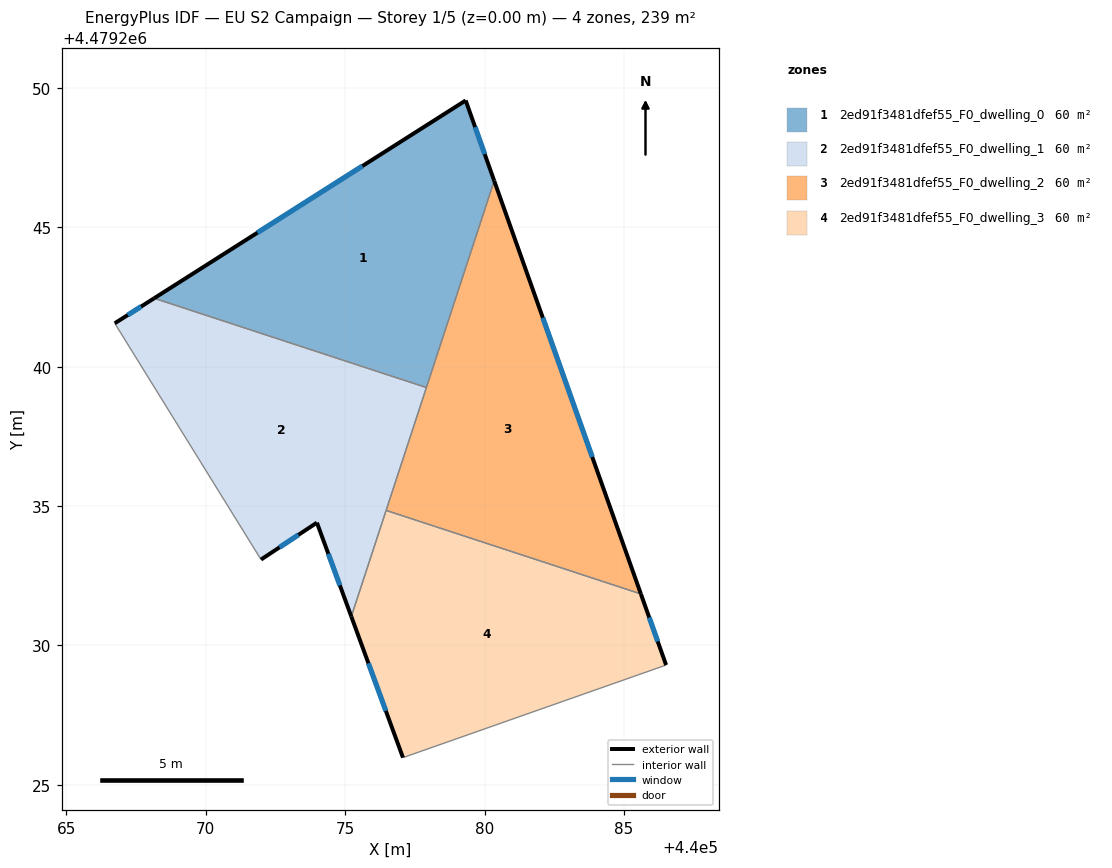
=== STOREY PLAN SPEC (per zone: floor XY polygon, exterior-wall plan segments, windows/doors) ===
zone 1: 2ed91f3481dfef55_F0_dwelling_0  (59.8 m²)
  floor: (440077.91, 4479239.25) (440080.34, 4479246.67) (440079.32, 4479249.55) (440068.15, 4479242.45)
  exterior wall: (440068.15, 4479242.45) – (440079.32, 4479249.55)  [13.2 m]
    window: (440071.85, 4479244.80) – (440075.62, 4479247.20)  [4.5 m²]
  exterior wall: (440079.32, 4479249.55) – (440080.34, 4479246.67)  [3.1 m]
    window: (440079.66, 4479248.59) – (440080.01, 4479247.62)  [1.0 m²]
  interior walls: 2
zone 2: 2ed91f3481dfef55_F0_dwelling_1  (59.8 m²)
  floor: (440075.22, 4479231.04) (440077.91, 4479239.25) (440068.15, 4479242.45) (440066.73, 4479241.56) (440071.98, 4479233.08) (440073.99, 4479234.41)
  exterior wall: (440073.99, 4479234.41) – (440071.98, 4479233.08)  [2.4 m]
    window: (440073.32, 4479233.97) – (440072.65, 4479233.52)  [0.8 m²]
  exterior wall: (440066.73, 4479241.56) – (440068.15, 4479242.45)  [1.7 m]
    window: (440067.20, 4479241.85) – (440067.68, 4479242.16)  [0.6 m²]
  exterior wall: (440075.22, 4479231.04) – (440073.99, 4479234.41)  [3.6 m]
    window: (440074.81, 4479232.15) – (440074.40, 4479233.29)  [1.2 m²]
  interior walls: 4
zone 3: 2ed91f3481dfef55_F0_dwelling_2  (59.8 m²)
  floor: (440085.61, 4479231.85) (440080.34, 4479246.67) (440076.47, 4479234.84)
  exterior wall: (440080.34, 4479246.67) – (440085.61, 4479231.85)  [15.7 m]
    window: (440082.09, 4479241.75) – (440083.86, 4479236.76)  [5.4 m²]
  interior walls: 3
zone 4: 2ed91f3481dfef55_F0_dwelling_3  (59.8 m²)
  floor: (440086.51, 4479229.30) (440085.61, 4479231.85) (440076.47, 4479234.84) (440075.22, 4479231.04) (440077.07, 4479225.98)
  exterior wall: (440085.61, 4479231.85) – (440086.51, 4479229.30)  [2.7 m]
    window: (440085.91, 4479231.00) – (440086.21, 4479230.14)  [0.9 m²]
  exterior wall: (440077.07, 4479225.98) – (440075.22, 4479231.04)  [5.4 m]
    window: (440076.46, 4479227.65) – (440075.83, 4479229.36)  [1.8 m²]
  interior walls: 3

=== DERIVED (storey summary) ===
Building: EU S2 Campaign
Storey: 1 of 5  (floor level z = 0.00 m)
Storey gross floor area: 239.3 m²
Zones on this storey: 4
  - 2ed91f3481dfef55_F0_dwelling_0: floor 59.8 m²; exterior wall 16.3 m (48.9 m²); 2 window(s) 5.6 m²; WWR 11.4%
  - 2ed91f3481dfef55_F0_dwelling_1: floor 59.8 m²; exterior wall 7.7 m (23.0 m²); 3 window(s) 2.6 m²; WWR 11.4%
  - 2ed91f3481dfef55_F0_dwelling_2: floor 59.8 m²; exterior wall 15.7 m (47.2 m²); 1 window(s) 5.4 m²; WWR 11.4%
  - 2ed91f3481dfef55_F0_dwelling_3: floor 59.8 m²; exterior wall 8.1 m (24.3 m²); 2 window(s) 2.8 m²; WWR 11.4%
Zone adjacency (shared interzone walls):
  - 2ed91f3481dfef55_F0_dwelling_0 ↔ 2ed91f3481dfef55_F0_dwelling_1
  - 2ed91f3481dfef55_F0_dwelling_0 ↔ 2ed91f3481dfef55_F0_dwelling_2
  - 2ed91f3481dfef55_F0_dwelling_1 ↔ 2ed91f3481dfef55_F0_dwelling_2
  - 2ed91f3481dfef55_F0_dwelling_1 ↔ 2ed91f3481dfef55_F0_dwelling_3
  - 2ed91f3481dfef55_F0_dwelling_2 ↔ 2ed91f3481dfef55_F0_dwelling_3